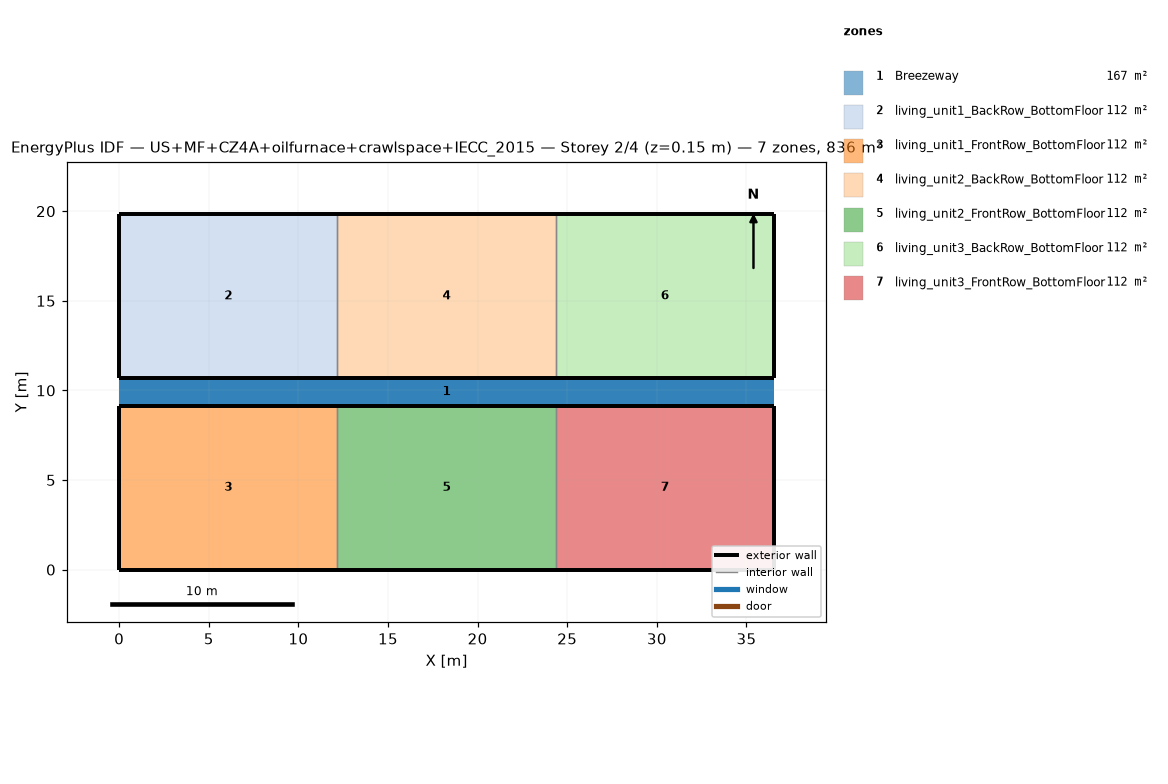
=== STOREY PLAN SPEC (per zone: floor XY polygon, exterior-wall plan segments, windows/doors) ===
zone 1: Breezeway  (167.0 m²)
  floor: (36.54, 9.16) (0.00, 9.16) (0.00, 10.68) (36.54, 10.68)
  floor: (36.54, 9.16) (0.00, 9.16) (0.00, 10.68) (36.54, 10.68)
  floor: (36.54, 9.16) (0.00, 9.16) (0.00, 10.68) (36.54, 10.68)
zone 2: living_unit1_BackRow_BottomFloor  (111.5 m²)
  floor: (12.18, 10.68) (0.00, 10.68) (0.00, 19.84) (12.18, 19.84)
  exterior wall: (0.00, 10.68) – (12.18, 10.68)  [12.2 m]
  exterior wall: (12.18, 19.84) – (0.00, 19.84)  [12.2 m]
  exterior wall: (0.00, 19.84) – (0.00, 10.68)  [9.2 m]
  interior walls: 1
zone 3: living_unit1_FrontRow_BottomFloor  (111.5 m²)
  floor: (12.18, 0.00) (0.00, 0.00) (0.00, 9.16) (12.18, 9.16)
  exterior wall: (0.00, 0.00) – (12.18, 0.00)  [12.2 m]
  exterior wall: (12.18, 9.16) – (0.00, 9.16)  [12.2 m]
  exterior wall: (0.00, 9.16) – (0.00, 0.00)  [9.2 m]
  interior walls: 1
zone 4: living_unit2_BackRow_BottomFloor  (111.5 m²)
  floor: (24.36, 10.68) (12.18, 10.68) (12.18, 19.84) (24.36, 19.84)
  exterior wall: (12.18, 10.68) – (24.36, 10.68)  [12.2 m]
  exterior wall: (24.36, 19.84) – (12.18, 19.84)  [12.2 m]
  interior walls: 2
zone 5: living_unit2_FrontRow_BottomFloor  (111.5 m²)
  floor: (24.36, 0.00) (12.18, 0.00) (12.18, 9.16) (24.36, 9.16)
  exterior wall: (12.18, 0.00) – (24.36, 0.00)  [12.2 m]
  exterior wall: (24.36, 9.16) – (12.18, 9.16)  [12.2 m]
  interior walls: 2
zone 6: living_unit3_BackRow_BottomFloor  (111.5 m²)
  floor: (36.54, 10.68) (24.36, 10.68) (24.36, 19.84) (36.54, 19.84)
  exterior wall: (24.36, 10.68) – (36.54, 10.68)  [12.2 m]
  exterior wall: (36.54, 10.68) – (36.54, 19.84)  [9.2 m]
  exterior wall: (36.54, 19.84) – (24.36, 19.84)  [12.2 m]
  interior walls: 1
zone 7: living_unit3_FrontRow_BottomFloor  (111.5 m²)
  floor: (36.54, 0.00) (24.36, 0.00) (24.36, 9.16) (36.54, 9.16)
  exterior wall: (24.36, 0.00) – (36.54, 0.00)  [12.2 m]
  exterior wall: (36.54, 0.00) – (36.54, 9.16)  [9.2 m]
  exterior wall: (36.54, 9.16) – (24.36, 9.16)  [12.2 m]
  interior walls: 1

=== DERIVED (storey summary) ===
Building: US+MF+CZ4A+oilfurnace+crawlspace+IECC_2015
Storey: 2 of 4  (floor level z = 0.15 m)
Storey gross floor area: 836.2 m²
Zones on this storey: 7
  - Breezeway: floor 167.0 m²
  - living_unit1_BackRow_BottomFloor: floor 111.5 m²; exterior wall 33.5 m (86.9 m²); WWR 0.0%
  - living_unit1_FrontRow_BottomFloor: floor 111.5 m²; exterior wall 33.5 m (86.9 m²); WWR 0.0%
  - living_unit2_BackRow_BottomFloor: floor 111.5 m²; exterior wall 24.4 m (63.1 m²); WWR 0.0%
  - living_unit2_FrontRow_BottomFloor: floor 111.5 m²; exterior wall 24.4 m (63.1 m²); WWR 0.0%
  - living_unit3_BackRow_BottomFloor: floor 111.5 m²; exterior wall 33.5 m (86.9 m²); WWR 0.0%
  - living_unit3_FrontRow_BottomFloor: floor 111.5 m²; exterior wall 33.5 m (86.9 m²); WWR 0.0%
Zone adjacency (shared interzone walls):
  - living_unit1_BackRow_BottomFloor ↔ living_unit2_BackRow_BottomFloor
  - living_unit1_FrontRow_BottomFloor ↔ living_unit2_FrontRow_BottomFloor
  - living_unit2_BackRow_BottomFloor ↔ living_unit3_BackRow_BottomFloor
  - living_unit2_FrontRow_BottomFloor ↔ living_unit3_FrontRow_BottomFloor